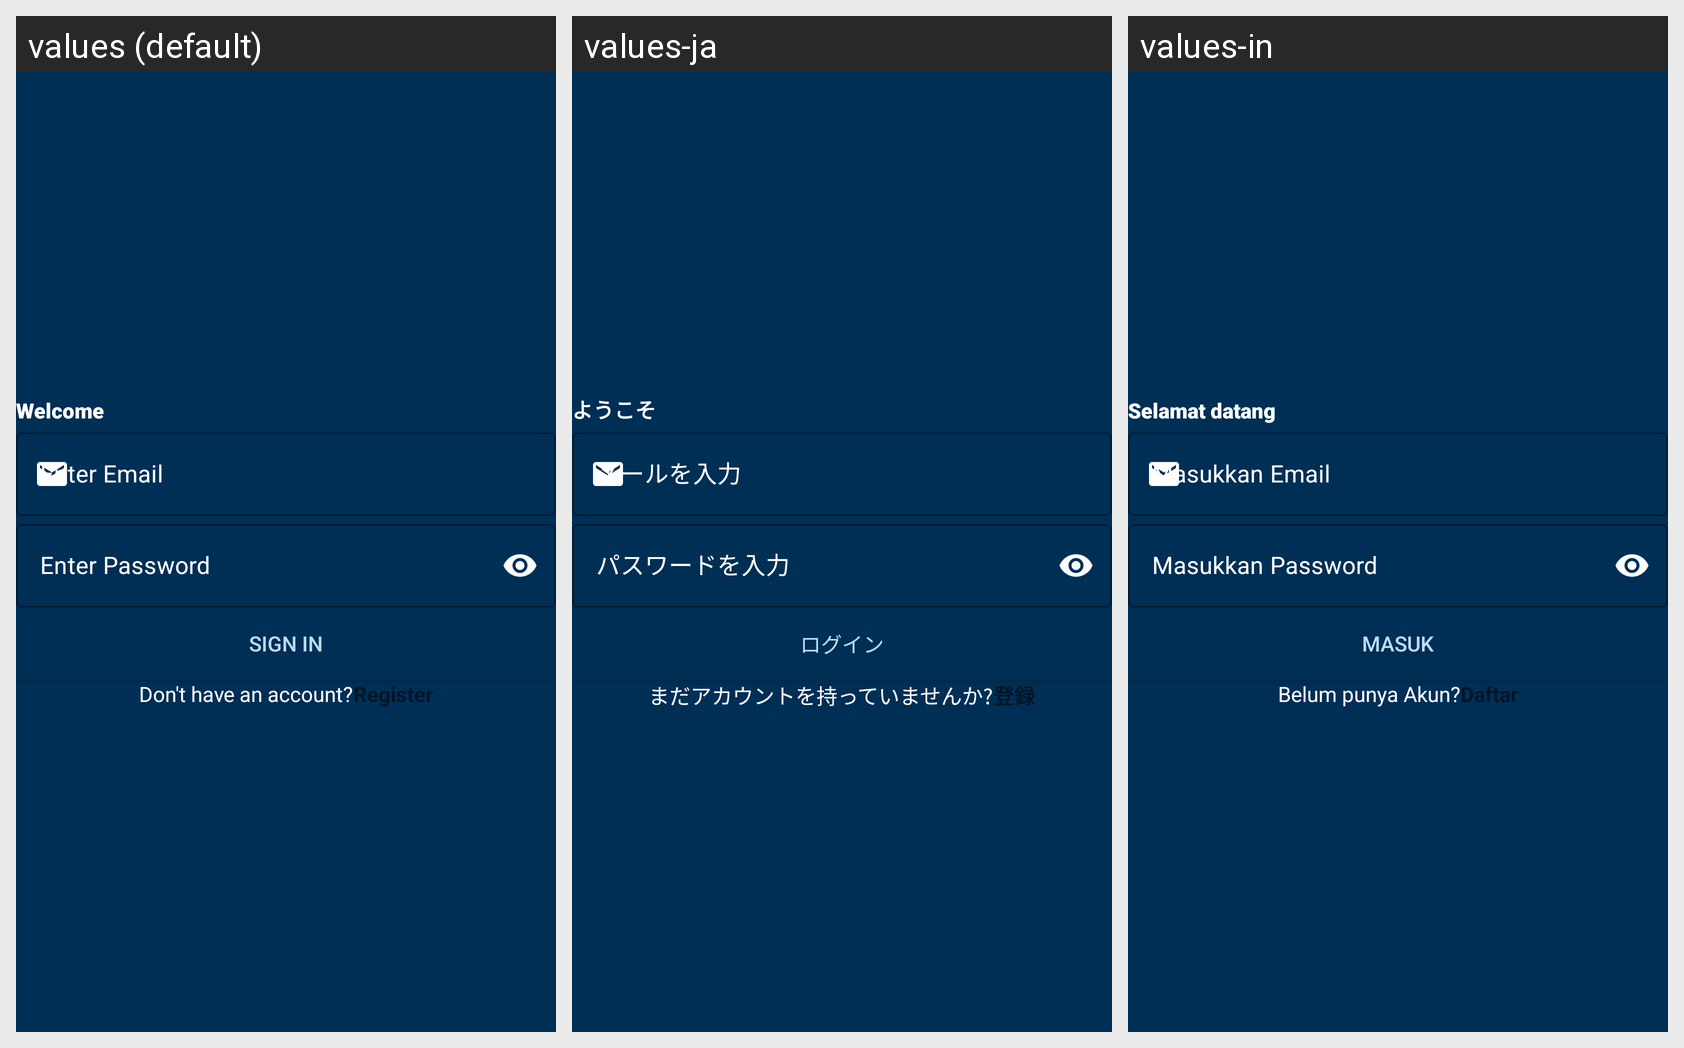

Strings drawn on this Android screen and how each of the app's shown locales translates them:
Android screen res/layout/activity_login.xml rendered under 3 locales, left to right: values (default), values-ja, values-in. Device: Nexus 5 (rendered at 1080×1920; each locale shown at half size, 540×960, under a caption strip naming it); theme Theme.Github.NoActionBar.
Strings drawn on this screen, with the default value and each locale's value (text and hints the layout hard-codes, and strings that could not be matched under every locale, appear in the picture but are not listed):

welcome
  values: Welcome
  values-ja: ようこそ
  values-in: Selamat datang

enter_email
  values: Enter Email
  values-ja: メールを入力
  values-in: Masukkan Email

enter_password
  values: Enter Password
  values-ja: パスワードを入力
  values-in: Masukkan Password

login
  values: Sign In
  values-ja: ログイン
  values-in: Masuk

not_have_account
  values: Don't have an account?
  values-ja: まだアカウントを持っていませんか?
  values-in: Belum punya Akun?

register
  values: Register
  values-ja: 登録
  values-in: Daftar
